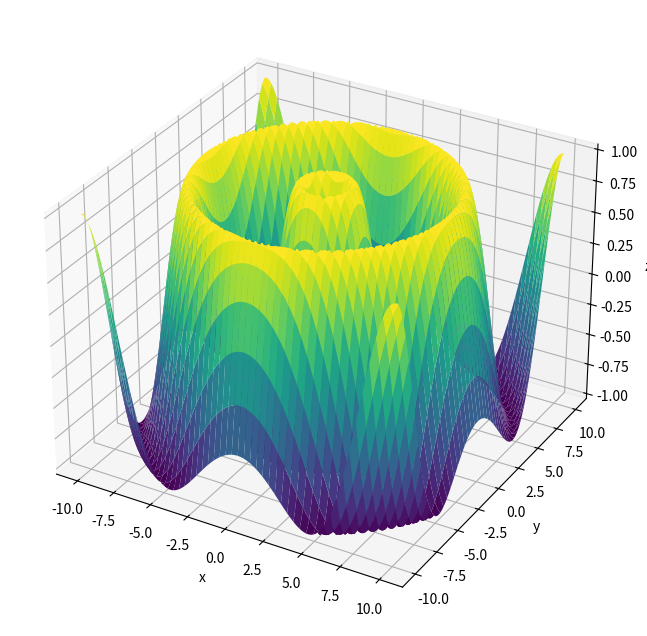

The matplotlib source for this figure:
import numpy as np
import matplotlib.pyplot as plt
from mpl_toolkits.mplot3d import Axes3D
from matplotlib.animation import FuncAnimation

def f(x, y):
    r = np.sqrt(x**2 + y**2)
    return np.sqrt(r**2)*np.sinc(r/np.pi)


x = np.linspace(-10, 10, 500)
y = np.linspace(-10, 10, 500)

X, Y = np.meshgrid(x, y)
Z = f(X, Y)

fig = plt.figure(figsize=(10, 8))
ax = fig.add_subplot(111, projection='3d')
ax.plot_surface(X, Y, Z, cmap='viridis')
ax.set_xlabel('x')
ax.set_ylabel('y')
ax.set_zlabel('z')
plt.show()

